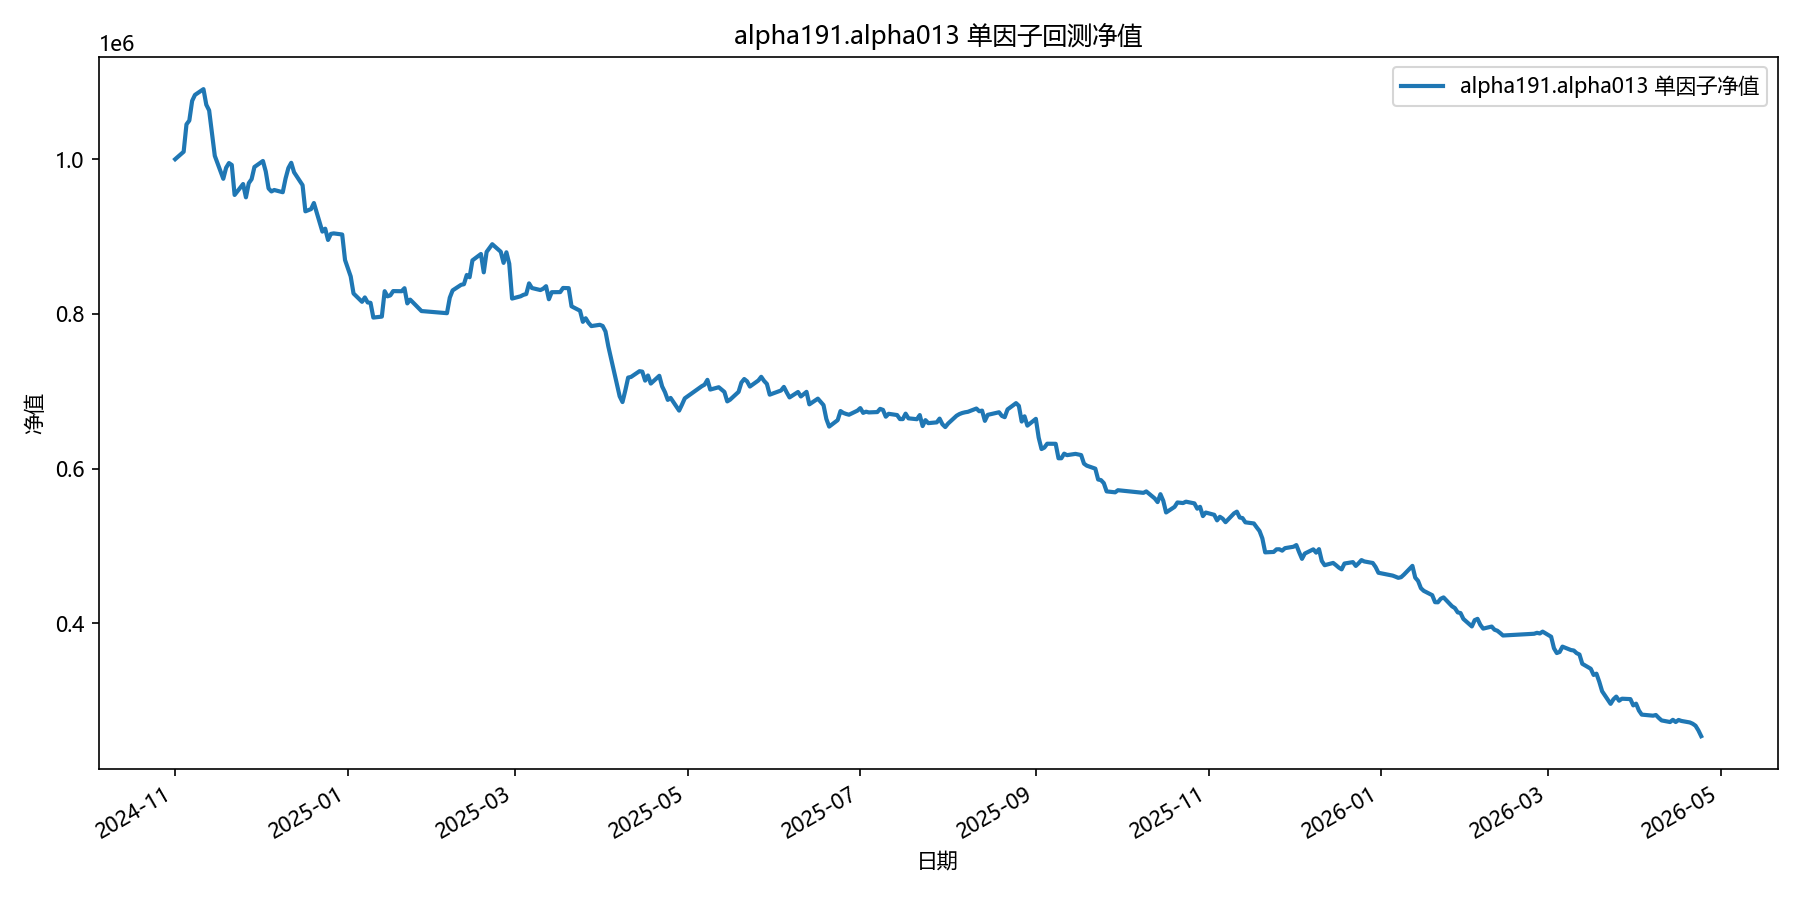

The table this chart was drawn from, first rows:
date, equity
2024-11-01, 1000000
2024-11-04, 1009663
2024-11-05, 1045071
2024-11-06, 1049984
2024-11-07, 1075420
2024-11-08, 1083100
2024-11-11, 1090578
2024-11-12, 1070384
2024-11-13, 1063109
2024-11-14, 1033770
2024-11-15, 1004373
2024-11-18, 974706
2024-11-19, 988983
2024-11-20, 995028
2024-11-21, 992574
2024-11-22, 953822
2024-11-25, 967917
2024-11-26, 950752
2024-11-27, 969015
2024-11-28, 974234
2024-11-29, 989947
2024-12-02, 997727
2024-12-03, 984178
2024-12-04, 962253
2024-12-05, 958336
2024-12-06, 960211
2024-12-09, 957343
2024-12-10, 975086
2024-12-11, 988656
2024-12-12, 995347
2024-12-13, 983128
2024-12-16, 966454
2024-12-17, 932637
2024-12-18, 934042
2024-12-19, 935548
2024-12-20, 943379
2024-12-23, 906460
2024-12-24, 910191
2024-12-25, 895659
2024-12-26, 903486
2024-12-27, 904137
2024-12-30, 902698
2024-12-31, 869736
2025-01-02, 848518
2025-01-03, 826482
2025-01-06, 815700
2025-01-07, 821342
2025-01-08, 814867
2025-01-09, 814407
2025-01-10, 795353
2025-01-13, 796577
2025-01-14, 829434
2025-01-15, 822804
2025-01-16, 824005
2025-01-17, 829557
2025-01-20, 829385
2025-01-21, 833278
2025-01-22, 813654
2025-01-23, 818521
2025-01-24, 814907
... 299 more rows
